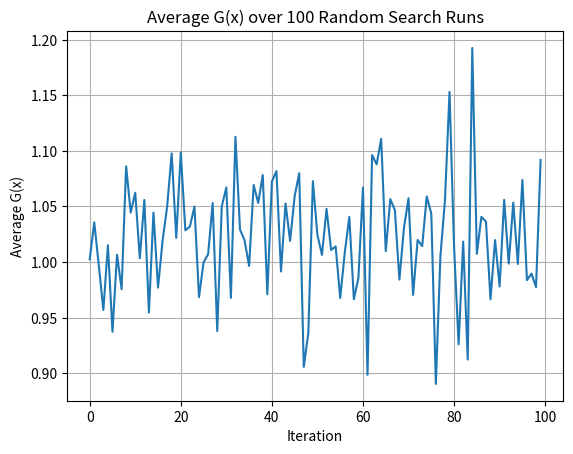

Generate this figure with matplotlib:
import matplotlib.pyplot as plt
from mpl_toolkits.mplot3d import Axes3D
from matplotlib import cm
import numpy as np
import time

def Griewangk(x, a=1, b=5):
    return 1+ x[0]**2/4000 + x[1]**2/4000 - np.cos(x[0])*np.cos(0.5*x[1]*np.sqrt(2))

N = 100
all_Gx = np.zeros((100,N))
final_values = []
global_best = None
global_fmin = float('inf')

for run in range(100):
    x_best = np.random.uniform(-10, 10, 2)
    f_min = Griewangk(x_best)

    for i in range (N):
        x_new = np.random.uniform(-10,10,2)
        f_new =Griewangk(x_new)
        all_Gx[run, i] = f_new

        if f_new < f_min:
            x_best = x_new
            f_min = f_new

    final_values.append(f_min)

    if f_min < global_fmin:
        global_best = x_best
        global_fmin = f_min

# Compute average G(x) at each iteration across all runs
average_Gx = np.mean(all_Gx, axis=0)

plt.plot(range(N), average_Gx)
plt.xlabel('Iteration')
plt.ylabel('Average G(x)')
plt.title('Average G(x) over 100 Random Search Runs')
plt.grid()
plt.show()

# Standard deviation of final values
std_dev = np.std(final_values)
print(f"Standard Deviation of final G(x) values: {std_dev}")
print(f"Best x found: {global_best}, Griewangk(x) = {global_fmin}")


